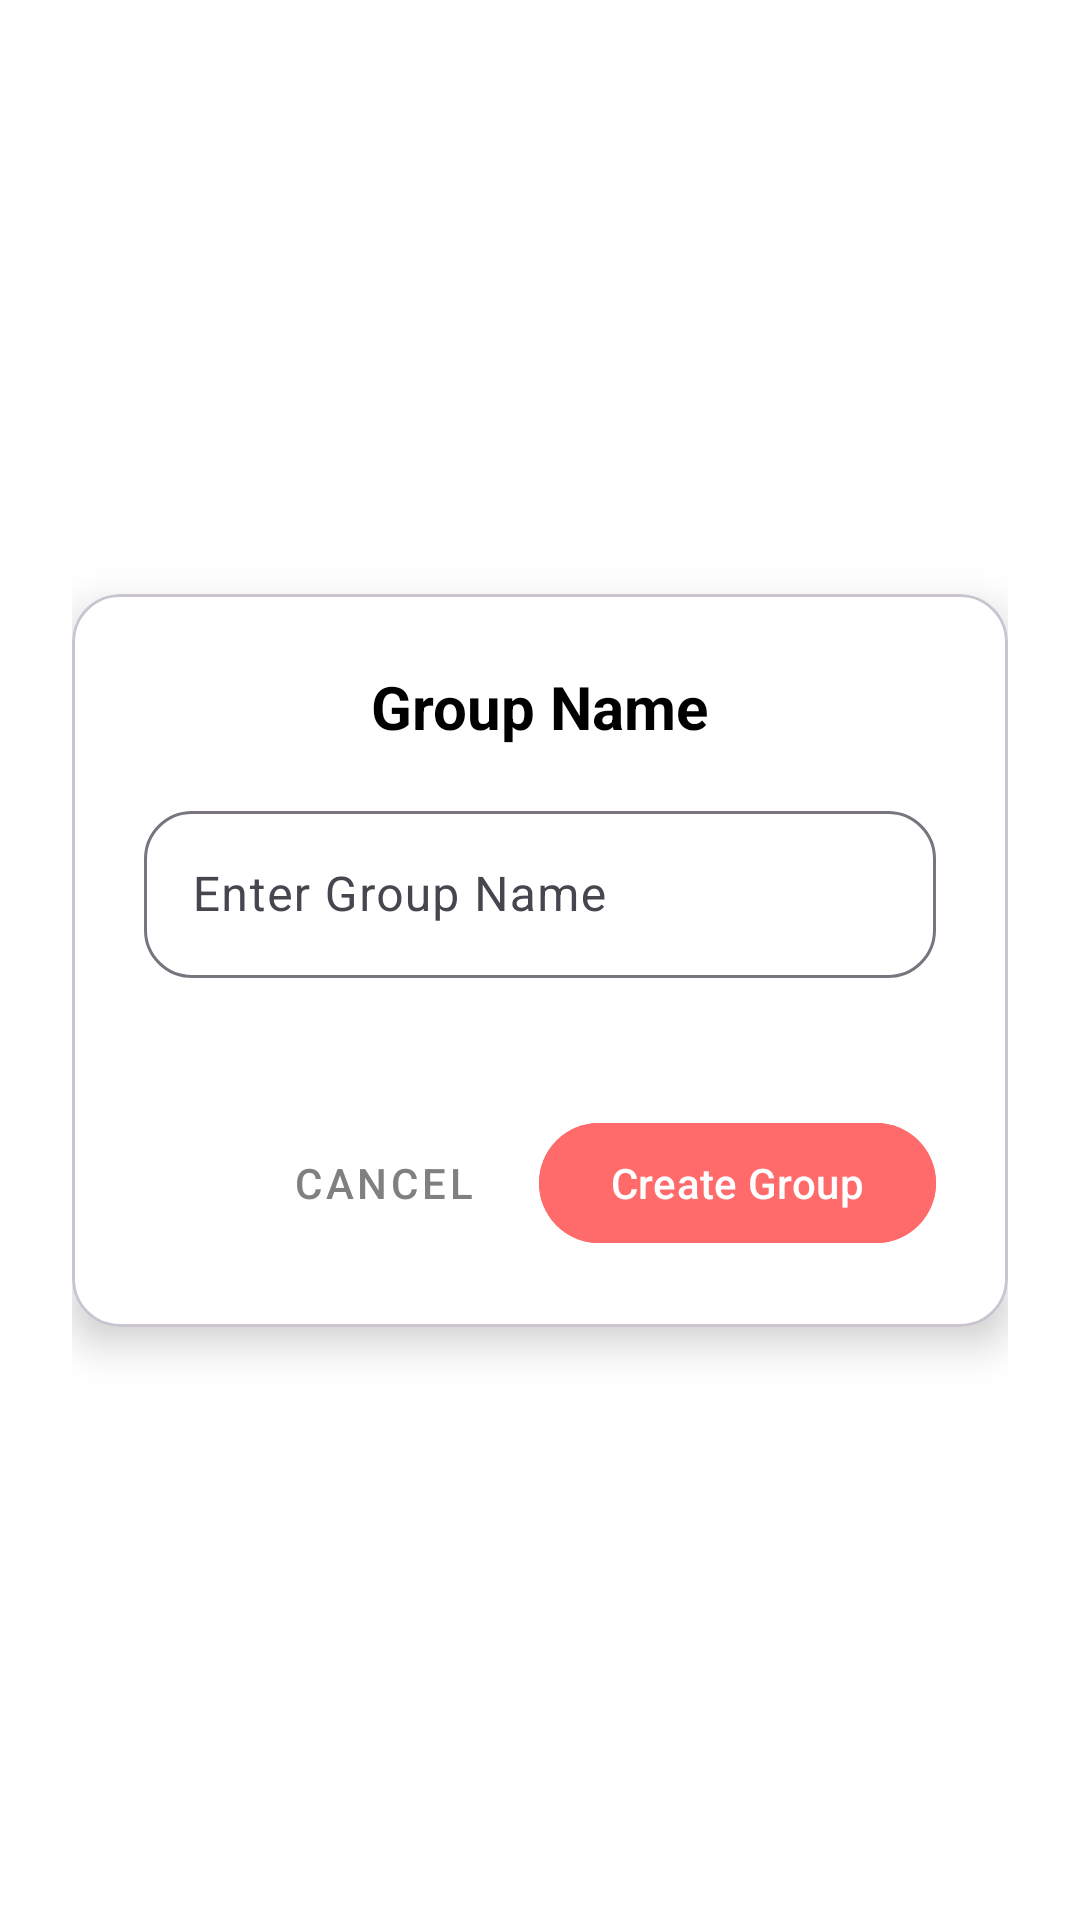

Here is an Android app screen rendered from its layout file. Give the layout XML and the strings, colors and styles it references.
<!-- AndroidManifest.xml: application theme Theme.New -->
<!-- res/layout/dialog_create_group.xml -->
<?xml version="1.0" encoding="utf-8"?>
<androidx.constraintlayout.widget.ConstraintLayout xmlns:android="http://schemas.android.com/apk/res/android"
    xmlns:app="http://schemas.android.com/apk/res-auto"
    android:layout_width="match_parent"
    android:layout_height="wrap_content"
    android:padding="24dp">

    <com.google.android.material.card.MaterialCardView
        android:layout_width="match_parent"
        android:layout_height="wrap_content"
        app:cardCornerRadius="16dp"
        app:cardElevation="8dp"
        app:cardBackgroundColor="@android:color/white"
        app:layout_constraintTop_toTopOf="parent"
        app:layout_constraintBottom_toBottomOf="parent"
        app:layout_constraintStart_toStartOf="parent"
        app:layout_constraintEnd_toEndOf="parent">

        <LinearLayout
            android:layout_width="match_parent"
            android:layout_height="wrap_content"
            android:orientation="vertical"
            android:padding="24dp">

            <TextView
                android:layout_width="wrap_content"
                android:layout_height="wrap_content"
                android:text="Group Name"
                android:textSize="20sp"
                android:textStyle="bold"
                android:textColor="@android:color/black"
                android:layout_gravity="center_horizontal"
                android:layout_marginBottom="16dp"/>

            <com.google.android.material.textfield.TextInputLayout
                android:id="@+id/GroupName"
                android:layout_width="match_parent"
                android:layout_height="wrap_content"
                android:hint="Enter Group Name"
                app:errorEnabled="true"
                app:boxBackgroundMode="outline"
                app:boxCornerRadiusTopStart="16dp"
                app:boxCornerRadiusTopEnd="16dp"
                app:boxCornerRadiusBottomStart="16dp"
                app:boxCornerRadiusBottomEnd="16dp">

                <com.google.android.material.textfield.TextInputEditText
                    android:id="@+id/edtGroupName"
                    android:layout_width="match_parent"
                    android:layout_height="wrap_content"
                    android:inputType="textCapSentences"
                    android:maxLines="1"/>
            </com.google.android.material.textfield.TextInputLayout>

            <LinearLayout
                android:layout_width="match_parent"
                android:layout_height="wrap_content"
                android:orientation="horizontal"
                android:layout_marginTop="24dp"
                android:gravity="end">

                <Button
                    android:id="@+id/btnCancel"
                    style="@style/Widget.MaterialComponents.Button.TextButton"
                    android:layout_width="wrap_content"
                    android:layout_height="wrap_content"
                    android:text="Cancel"
                    android:textColor="@color/gray"/>

                <com.google.android.material.button.MaterialButton
                    android:id="@+id/btnCreate"
                    android:textColor="@color/white"
                    android:backgroundTint="@color/orange"
                    android:layout_width="wrap_content"
                    android:layout_height="wrap_content"
                    android:text="Create Group"
                    android:layout_marginStart="8dp"/>
            </LinearLayout>

        </LinearLayout>

    </com.google.android.material.card.MaterialCardView>

</androidx.constraintlayout.widget.ConstraintLayout>
<!-- resources referenced by this layout -->
<resources>
  <color name="gray">#808080</color>
  <color name="orange">#FF6B6B</color>
  <color name="white">#FFFFFFFF</color>
  <style name="Theme.New" parent="Base.Theme.New" />
  <style name="Base.Theme.New" parent="Theme.Material3.DayNight.NoActionBar">
          <item name="android:statusBarColor">@color/white</item>
          <item name="android:windowBackground">@color/white</item>
      </style>
</resources>
